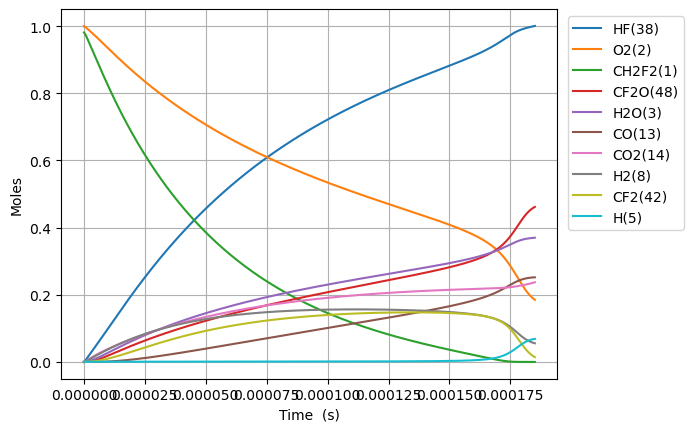

Data behind this chart, as committed beside it:
Time (s), Volume (m^3), H(5), O(6), OH(7), H2(8), Ar(9), He(10), HO2(11), H2O2(12), CO(13), CO2(14), HCO(15), C(T)(16), CH(17), CH2(T)(18), CH3(19), CH2O(20), HCCO(21), C2H(22), C2H2(23), H2CC(24), CH2(S)(25), CH3OH(26)
0.0, 0.8303, 0.0, 0.0, 0.0, 0.0, 0.0, 0.0, 0.0, 0.0, 0.0, 0.0, 0.0, 0.0, 0.0, 0.0, 0.0, 0.0, 0.0, 0.0, 0.0, 0.0, 0.0, 0.0
1.3605198968360278e-22, 0.8303, 1.977456877942775e-30, 7.782408230621544e-27, 8.071262235069904e-37, 7.778660043888745e-21, 0.0, 0.0, 1.0573257656034744e-20, 7.783832765552887e-38, 2.728643576382899e-52, 8.843753650864214e-36, 3.722891661116301e-59, 5.03555039446621e-65, 3.929743218610202e-44, 3.252830091546414e-48, 3.6926875354638298e-56, 6.385572998209692e-64, 3.250782446929023e-92, 1.649914018826014e-84, 8.378112264967898e-106, 8.76023487487028e-110, 8.166370842121005e-56, -4.550009072602078e-107
3.809455711140878e-22, 0.8303, 5.537653050681832e-30, 2.1790743046137512e-26, 4.8750423899824636e-36, 2.1780248122888487e-20, 0.0, 0.0, 2.9605121436897265e-20, 4.701434990393939e-37, 3.239445653881774e-51, 5.341627205122371e-35, 4.419816980077246e-58, 5.9782054283102045e-64, 2.3735649040405505e-43, 1.9647093796448613e-47, 5.580389290318824e-55, 7.580952280049529e-63, 1.9776095823034343e-90, 3.6907916635532345e-83, 4.0023247950810915e-104, 4.1848693826822804e-108, 4.932778048951448e-55, 1.3565384611602468e-105
8.707327339750579e-22, 0.8303, 1.2661140565928198e-29, 4.980741267875823e-26, 2.3471230579586915e-35, 4.978342428088797e-20, 0.0, 0.0, 6.766884899862225e-20, 2.263538568222775e-36, 3.180506952631894e-50, 2.5717635616718948e-34, 4.339402520197082e-57, 5.869437539789574e-63, 1.14276932797183e-42, 9.459229970236288e-47, 6.003128111803586e-54, 7.443023937142344e-62, 8.927875018102429e-89, 7.292382375593495e-82, 2.084002231622303e-102, 2.1790528292125593e-106, 2.37521573135433e-54, 1.749713725690139e-103
1.8503070596969977e-21, 0.8303, 2.692049627549393e-29, 1.0584075195035482e-25, 1.0250503038542534e-34, 1.0578977659688693e-19, 0.0, 0.0, 1.4379630412207193e-19, 9.885467612252124e-36, 2.813122381507685e-49, 1.1231567136603562e-33, 3.8381523869442957e-56, 5.191451034678382e-62, 4.9907738876347824e-42, 4.131094281837131e-46, 5.517908968510881e-53, 6.583270443184586e-61, 3.370995741040793e-87, 1.2976404806876262e-80, 8.316705901538627e-101, 8.696027956296512e-105, 1.0375786904304285e-53, 1.5016437038743514e-101
3.8094557111408775e-21, 0.8303, 5.548873041091737e-29, 2.1790743051896846e-25, 4.279383237037443e-34, 2.1780248122888484e-19, 0.0, 0.0, 2.960512143689702e-19, 4.126988132296102e-35, 2.364598864996148e-48, 4.688958185693615e-33, 3.226198347256506e-55, 4.3637274030371966e-61, 2.0835498545069726e-41, 1.7246505733051568e-45, 4.7206872891150826e-52, 5.533635580649227e-60, 1.169555022269292e-85, 2.1886603378006663e-79, 2.9558875832786957e-99, 3.090704633327193e-103, 4.333856161822122e-53, 1.1037251042949073e-99
7.727753014028637e-21, 0.8303, 1.1282328954693224e-28, 4.420407877578778e-25, 1.748267685167943e-33, 4.418278904928806e-19, 0.0, 0.0, 6.005610348627621e-19, 1.686009312349784e-34, 1.9386410125697984e-47, 1.9155924157963713e-32, 2.6450323237747407e-54, 3.577647370313986e-60, 8.511981001237115e-41, 7.045760588028272e-45, 3.9031555376733644e-51, 4.5368089433367354e-59, 3.8951065349502626e-84, 3.5948811769764415e-78, 9.956243772237864e-98, 1.0410345068077318e-101, 1.772294492212505e-52, 7.555992326374274e-98
1.556434761980416e-20, 0.8303, 2.2828477127963367e-28, 8.903075026424247e-25, 7.066777507414516e-33, 8.898787090208725e-19, 0.0, 0.0, 1.2095806758503273e-18, 6.815119210214022e-34, 1.5699617546414263e-46, 7.743130821544526e-32, 2.142015752886341e-53, 2.8972715972508857e-59, 3.4406788155666326e-40, 2.848009289015746e-44, 3.1739812604352024e-50, 3.67402577609883e-58, 1.2714276475785421e-82, 5.827457301835796e-77, 3.2677391026496044e-96, 3.4167799189152625e-100, 7.178230467531392e-52, 4.999242764241806e-96
3.1237536831355197e-20, 0.8303, 4.623771885877224e-28, 1.78684093403843e-24, 2.8415201549243855e-32, 1.785980346076856e-18, 0.0, 0.0, 2.4276199578253848e-18, 2.74032946044373e-33, 1.2636418037210972e-45, 3.1134788478318985e-31, 1.7240806290810996e-52, 2.3319762383977674e-58, 1.3834818190837092e-39, 1.1451721758324392e-43, 2.5599308715767064e-49, 2.9571760107560484e-57, 4.109034457957956e-81, 9.38494033414191e-76, 1.0589304221308638e-94, 1.1072281301954992e-98, 2.897861288121105e-51, 3.252771007156765e-94
6.258391525445727e-20, 0.8303, 9.43239838574636e-28, 3.5799078033380915e-24, 1.1395766722275523e-31, 3.5781836201888225e-18, 0.0, 0.0, 4.863698521775208e-18, 1.0989946778685704e-32, 1.0139929661049333e-44, 1.2486442717379362e-30, 1.3834661260310495e-51, 1.8712640685772045e-57, 5.548380871889291e-39, 4.592653953094996e-43, 2.0562756909307565e-48, 2.372948207312335e-56, 1.3214039021302768e-79, 1.5064907687169227e-74, 3.409925543321397e-93, 3.565452794209378e-97, 1.1714172012088372e-50, 2.0989711399479758e-92
1.2527667210066142e-19, 0.8303, 1.9556764000313515e-27, 7.166041567968008e-24, 4.564250689332518e-31, 7.162590168412754e-18, 0.0, 0.0, 9.735855649673681e-18, 4.4017110372754065e-32, 8.124282946289714e-44, 5.001089980989494e-30, 1.108456432162905e-50, 1.4992883844841565e-56, 2.2222463688487527e-38, 1.8394581680005052e-42, 1.6483594821033472e-47, 1.901247305674875e-55, 4.2389438277549243e-78, 2.4143133305222072e-73, 1.0946036464064969e-91, 1.1445292696368827e-95, 4.76583708731874e-50, 1.3488698521851492e-90
2.506621857930698e-19, 0.8303, 4.1833945688758795e-27, 1.4338309201350227e-23, 1.8268897538406463e-30, 1.433140326486061e-17, 0.0, 0.0, 1.9480169905465936e-17, 1.7618315339118973e-31, 6.50436626886536e-43, 2.0017393141381192e-29, 8.87439134692119e-50, 1.200342339102224e-55, 8.894776816548128e-38, 7.362635013361795e-42, 1.3200244640255793e-46, 1.5221556678631352e-54, 1.3581367020594269e-76, 3.8660469485552795e-72, 3.508227370560741e-90, 3.6682437158069005e-94, 1.9668620183591602e-49, 8.650497876856289e-89
5.014332131778864e-19, 0.8303, 9.45021109028564e-27, 2.8682844884604196e-23, 7.309938649861087e-30, 2.86690294577563e-17, 0.0, 0.0, 3.8968798417031705e-17, 7.0496210274894705e-31, 5.205469824778292e-42, 8.009564643388146e-29, 7.102210186189308e-49, 9.606386798094747e-55, 3.5590693249344967e-37, 2.946019895220394e-41, 1.0565545838990949e-45, 1.2181900032641552e-53, 4.3487189015424566e-75, 6.188192869378407e-71, 1.123514495322764e-88, 1.1747623056263728e-92, 8.344445854578255e-49, 5.541998942676724e-87
1.0029752679475198e-18, 0.8303, 2.3229364867958618e-26, 5.737191791707028e-23, 2.9244514548804936e-29, 5.73442818435476e-17, 0.0, 0.0, 7.794605544008822e-17, 2.820307454745525e-30, 4.165166752678191e-41, 3.2043474093904994e-28, 5.682847222923491e-48, 7.686568984283066e-54, 1.4238594826356446e-36, 1.178605282079859e-40, 8.454577244603326e-45, 9.747416567993808e-53, 1.392019239054518e-73, 9.90312329548938e-70, 3.59666860137439e-87, 3.7607415916553974e-91, 3.7179321498636857e-48, 3.5486980506862617e-85
2.0060593774867862e-18, 0.8303, 6.37697553624835e-26, 1.1475007064583501e-22, 1.1698757879094746e-28, 1.146947866151299e-16, 0.0, 0.0, 1.5590056948590127e-16, 1.1282147971843107e-29, 3.332449793067999e-40, 1.2818432818964621e-27, 4.546709453952618e-47, 6.149839067857112e-53, 5.695901468787743e-36, 4.7148487531689595e-40, 6.764518129573826e-44, 7.798746783064695e-52, 4.455148396085047e-72, 1.5846609240093174e-68, 1.1511685006209338e-85, 1.2036922388164809e-89, 1.7910069758358938e-47, 2.271748910427951e-83
4.012227596565319e-18, 0.8303, 1.9677886810636926e-25, 2.2950640275869502e-22, 4.679693571853947e-28, 2.293957961582931e-16, 0.0, 0.0, 3.1180959757632723e-16, 4.513042825829729e-29, 2.6660863975606024e-39, 5.1275817737308085e-27, 3.63754024248935e-46, 4.920104818509384e-52, 2.2784532983944164e-35, 1.886051388603744e-39, 5.411957058097947e-43, 6.239410586255922e-51, 1.4257573898076643e-70, 2.5355864447394723e-67, 3.684158976660205e-84, 3.852316061306646e-88, 9.594122935077425e-47, 1.4541056199748574e-81
8.024564034722386e-18, 0.8303, 6.70510420598449e-25, 4.590191736057382e-22, 1.8719155146800855e-27, 4.587978152446143e-16, 0.0, 0.0, 6.23627653752379e-16, 1.805253858389725e-28, 2.1329197446052008e-38, 2.0510744414127402e-26, 2.9101012673415174e-45, 3.9361772823151266e-51, 9.113998618071716e-35, 7.544640208890675e-39, 4.329702672393323e-42, 4.991834108118214e-50, 4.562599500250728e-69, 4.0570414907494413e-66, 1.1790264940302813e-82, 1.2328807890971323e-86, 5.781609637453553e-46, 9.306872229887945e-80
1.604923691103652e-17, 0.8303, 2.448826833479551e-24, 9.180451417851262e-22, 7.487738241013818e-27, 9.176018534172352e-16, 0.0, 0.0, 1.2472637660852819e-15, 7.221088890212357e-28, 1.706356046516945e-37, 8.204381245823051e-26, 2.3281086432215196e-44, 3.1489791962713424e-50, 3.6456365320051345e-34, 3.0181117163814224e-38, 3.463816949049174e-41, 3.99381413801757e-49, 1.4600599771142686e-67, 6.491348939073143e-65, 3.773219886901191e-81, 3.9458228034413586e-85, 3.867789147910341e-45, 5.956589043434817e-78
3.209858266366479e-17, 0.8303, 9.328872889867206e-24, 1.8360987840851843e-21, 2.995110540722804e-26, 1.835209929762392e-15, 0.0, 0.0, 2.4945359906742844e-15, 2.8884502473881774e-27, 1.3650929375042912e-36, 3.2817692069086356e-25, 1.8624979658133393e-43, 2.5191983035521173e-49, 1.458262029428385e-33, 1.2074307744702973e-37, 2.771075483751885e-40, 3.195549403541456e-48, 4.672236946082847e-66, 1.03862243757474e-63, 1.2076005308593708e-79, 1.2630037411187166e-83, 2.791227333999672e-44, 3.8122780573841175e-76
6.419727416892132e-17, 0.8303, 3.63826179174458e-23, 3.672212892451032e-21, 1.1980472713919845e-25, 3.670426082452364e-15, 0.0, 0.0, 4.989080439545077e-15, 1.1553830371481833e-26, 1.0920775899762158e-35, 1.312711034463334e-24, 1.490002792236711e-42, 2.0153646187037556e-48, 5.833062948103467e-33, 4.831174964346242e-37, 2.2168691566663295e-39, 2.5572137239356847e-47, 1.4951230358168288e-64, 1.661801195475978e-62, 4.478411642770182e-78, 4.685419718773189e-82, 2.111779451325571e-43, 3.223283955443476e-74
1.283946571794344e-16, 0.8303, 1.4366471957022782e-22, 7.344468404250458e-21, 4.792195245641456e-25, 7.340858387830948e-15, 0.0, 0.0, 9.978169336057818e-15, 4.621538024390916e-26, 8.73663367725325e-35, 5.250850921073063e-24, 1.1920040001496694e-41, 1.6122940808767602e-47, 2.333228143006077e-32, 1.933624111514895e-36, 1.7734988329278397e-38, 2.047000601715342e-46, 4.7844052382356743e-63, 2.6588861793825636e-61, 1.4400672569450972e-76, 1.5075155215262827e-80, 1.6409425739035143e-42, 2.0707426432277713e-72
2.5678942320046054e-16, 0.8303, 5.709273687735846e-22, 1.468908860815869e-20, 1.916879370160776e-24, 1.4681722998582666e-14, 0.0, 0.0, 1.9956347124167914e-14, 1.8486163844413127e-25, 6.989312120833555e-34, 2.1003417889239455e-23, 9.536039043011414e-41, 1.2898362119716254e-46, 9.33291848102423e-32, 7.743714717441792e-36, 1.4188004689369702e-37, 1.6395642377891056e-45, 1.5310115186146e-61, 4.2542213973606834e-60, 4.614237407195388e-75, 4.8360160086631277e-79, 1.2933618898933278e-41, 1.3253558560709005e-70
5.1357895524251275e-16, 0.8303, 2.276246446829823e-21, 2.937876573752042e-20, 7.667520343562664e-24, 2.936345222006431e-14, 0.0, 0.0, 3.991270268072656e-14, 7.394467883333039e-25, 5.5914517619588436e-33, 8.401370507486219e-23, 7.628834013323086e-40, 1.0318693371318586e-45, 3.733168559383809e-31, 3.104857557085083e-35, 1.1350409354764433e-36, 1.3147919446077898e-44, 4.8992397993650433e-60, 6.806757354612468e-59, 1.4800212348266457e-73, 1.5547895342020478e-77, 1.0269330570211868e-40, 8.482292774255025e-69
7.703684872845651e-16, 0.8303, 4.83235930018856e-21, 4.4068879588734907e-20, 1.629348287702461e-23, 4.404518144152417e-14, 0.0, 0.0, 5.98690582176237e-14, 1.5713245713785236e-24, 1.5988058890005138e-32, 1.7852914996425884e-22, 2.1813699250099586e-39, 2.950501641838134e-45, 7.932983901397755e-31, 6.610260959870852e-35, 3.3696532413650176e-36, 3.7652865064294405e-44, 2.2919737242450587e-59, 2.5053390137532107e-58, 6.547236283515609e-73, 6.882401888991763e-77, 2.9306911874393173e-40, 4.2667235312157195e-68
1.0271580193266174e-15, 0.8303, 8.239265924502774e-21, 5.875943016210967e-20, 2.7794767248398055e-23, 5.872691066296225e-14, 0.0, 0.0, 7.982541373485932e-14, 2.6804949872471097e-24, 3.3723448369031855e-32, 3.0454975701191357e-22, 4.601141160573092e-39, 6.223462759015276e-45, 1.3532737861199095e-30, 1.1297031033345159e-34, 7.342297609373527e-36, 7.953824825756037e-44, 7.394073922770749e-59, 6.354082653319932e-58, 2.2406256864022276e-72, 2.35875597769374e-76, 6.175028963123089e-40, 1.857186998054879e-67
1.5407370834107218e-15, 0.8303, 1.7049840049340855e-20, 8.814155626998447e-20, 5.754554116204294e-23, 8.809036910578725e-14, 0.0, 0.0, 1.1973812472318622e-13, 5.549624650088958e-24, 9.210920133687822e-32, 6.305316715741278e-22, 1.256714410788615e-38, 1.6998207634455742e-44, 2.8017815966155352e-30, 2.3468437366548563e-34, 2.1312426546189497e-35, 2.178258799638936e-43, 4.07004459733523e-58, 2.2220536885532356e-57, 1.3830017757534925e-71, 1.4615202910224875e-75, 1.6847344609173043e-39, 1.7912884620101433e-66
2.0543161474948264e-15, 0.8303, 2.898908627274023e-20, 1.1752528836355577e-19, 9.786990127641191e-23, 1.1745382754853214e-13, 0.0, 0.0, 1.5965083563921088e-13, 9.43845821940336e-24, 1.9272326507149572e-31, 1.0723693408332284e-21, 2.629466979935642e-38, 3.5565936887322653e-44, 4.765096755919555e-30, 4.004823016861845e-34, 4.6607875000040245e-35, 4.569042778864891e-43, 1.3061858334990365e-57, 5.552307507798232e-57, 4.6534310129528195e-71, 4.92890412065276e-75, 3.5227503004167906e-39, 7.319102242411449e-66
2.567895211578931e-15, 0.8303, 4.428048114383292e-20, 1.4691074115814284e-19, 1.495231056049548e-22, 1.4681728599119126e-13, 0.0, 0.0, 1.9956354647776886e-13, 1.4419831686286143e-23, 3.5084534629250167e-31, 1.6383382056030823e-21, 4.786844228434606e-38, 6.474642958374266e-44, 7.279991208867494e-30, 6.139551832358608e-34, 8.744271875917192e-35, 8.33936648772465e-43, 3.4130217057564454e-57, 1.1779826285322633e-56, 1.2608975541229138e-70, 1.3390620027529835e-74, 6.410138197006473e-39, 2.3841770012518875e-65
3.59505333974714e-15, 0.8303, 8.51302791286809e-20, 2.056869169487318e-19, 2.8752767164500264e-22, 2.055442028762467e-13, 0.0, 0.0, 2.7938896791761946e-13, 2.7728825304642434e-23, 9.263352050517367e-31, 3.1504669237509164e-21, 1.263868061843292e-37, 1.7094966782014975e-43, 1.399916494272308e-29, 1.1898494856766897e-33, 2.392592166143535e-34, 2.2173869795141396e-42, 1.9092485973867128e-56, 4.315763071103601e-56, 7.129954382027655e-70, 7.636239290031859e-74, 1.6913832129104745e-38, 2.0716652436419915e-64
5.649369596083558e-15, 0.8303, 2.0764672984746502e-19, 3.2326022048224246e-19, 7.014806323965648e-22, 3.229980366453136e-13, 0.0, 0.0, 4.3903980985406693e-13, 6.764993498255993e-23, 3.5819914607646854e-30, 7.686188287576299e-21, 4.887177408645023e-37, 6.6103523550526036e-43, 3.41537214532945e-29, 2.9504708455083886e-33, 9.50213911351322e-34, 8.709755838554881e-42, 2.028236900008782e-55, 2.7369318709482004e-55, 7.562608933138533e-69, 8.23393300579977e-73, 6.536183693777398e-38, 3.6728000728711387e-63
9.758002108756395e-15, 0.8303, 6.160783904831158e-19, 5.58490703441917e-19, 2.0816063707014714e-21, 5.579057041792722e-13, 0.0, 0.0, 7.583414899509378e-13, 2.0074745312622832e-22, 1.8851551351024666e-29, 2.280836020217484e-20, 2.572057242353925e-36, 3.478941277812128e-42, 1.013492807760577e-28, 9.047290278236154e-33, 5.0674847617098006e-33, 4.734459289496313e-41, 3.500578147194181e-54, 2.647712775783625e-54, 1.3060006966283513e-67, 1.4689043861455583e-71, 3.438305769223252e-37, 1.1254506703981956e-61
1.7975267134102065e-14, 0.8303, 2.0863425945079457e-18, 1.029287078563371e-18, 7.050085955369983e-21, 1.0277210392305283e-12, 0.0, 0.0, 1.3969448350452796e-12, 6.799004239665379e-22, 1.205740983161456e-28, 7.724851006470375e-20, 1.6450818403801884e-35, 2.2251223805942765e-41, 3.432542276544555e-28, 3.2642653310728187e-32, 3.25690072972712e-32, 3.2235648067075243e-40, 8.0814911278999325e-53, 3.2736468064902643e-53, 3.1210622381664693e-66, 3.736523549136798e-70, 2.1985340280265375e-36, 4.83905947244741e-60
3.440979718479341e-14, 0.8303, 7.64054756531302e-18, 1.9722215454687956e-18, 2.5820244387006393e-20, 1.967351709266665e-12, 0.0, 0.0, 2.6741514648363534e-12, 2.4900620548094116e-21, 8.597022683956209e-28, 2.829153696103547e-19, 1.172955294500584e-34, 1.586527860573379e-40, 1.2571313721386238e-27, 1.342625455438504e-31, 2.325610806401416e-31, 2.5778951221028854e-39, 2.1869905623289945e-51, 4.601591355244147e-52, 9.298363056945277e-65, 1.2432727853888495e-68, 1.5673739602780287e-35, 2.5177445029312075e-58
6.727885728617611e-14, 0.8303, 2.9203502847913547e-17, 3.8634576022378634e-18, 9.869313457978979e-20, 3.846613049075624e-12, 0.0, 0.0, 5.2285644828451775e-12, 9.517756815125509e-21, 6.488141505158108e-27, 1.0813944194719545e-18, 8.852246601600728e-34, 1.1973453877518053e-39, 4.805127553552189e-27, 6.25783056918915e-31, 1.7558400102847053e-30, 2.367577547299524e-38, 6.428766345910878e-50, 6.90063454191465e-51, 3.2899276937465483e-63, 5.3762522299142125e-67, 1.1828699296132083e-34, 1.4497199636391016e-56
1.3301697748894147e-13, 0.8303, 1.1414758747478136e-16, 7.667400915113894e-18, 3.8577174431753115e-19, 7.605135727657729e-12, 0.0, 0.0, 1.0337389552676931e-11, 3.720263943912362e-20, 5.040545612224538e-26, 4.226973972290422e-18, 6.877179284032606e-33, 9.301986100444976e-39, 1.8782081218390327e-26, 3.32647972303678e-30, 1.364231118463973e-29, 2.4951675846495886e-37, 1.9711790403344197e-48, 1.0689181996505399e-49, 1.3599313083384086e-61, 3.0176028579296643e-65, 9.19034277703099e-34, 8.795682759724543e-55
1.9875509769170686e-13, 0.8303, 2.548491531476421e-16, 1.1499975990146582e-17, 8.612971845306163e-19, 1.1363658404881523e-11, 0.0, 0.0, 1.5446213334402736e-11, 8.306016442365144e-20, 1.5883681215820477e-25, 9.437431749757134e-18, 2.167123616899344e-32, 2.931221403928605e-38, 4.193362945958259e-26, 9.054410379517075e-30, 4.2990230703244284e-29, 9.2524187510262e-37, 1.1122877311440812e-47, 4.4960786916617826e-49, 9.458489399627918e-61, 2.3540942105485654e-64, 2.896258696922883e-33, 6.788233980613409e-54
3.302313380972376e-13, 0.8303, 7.035243202574546e-16, 1.9251047928276367e-17, 2.3777124071733153e-18, 1.8880703755426054e-11, 0.0, 0.0, 2.56638570346019e-11, 2.2929310217161446e-19, 7.274589751748881e-25, 2.6053364908204614e-17, 9.92522391789571e-32, 1.3424687523424783e-37, 1.1576039279248705e-25, 3.515364150011974e-29, 1.968937353894367e-28, 5.927142914778333e-36, 1.5033233680213061e-46, 3.431154729215098e-48, 1.844439618939038e-59, 6.905197293692391e-63, 1.3267492263906036e-32, 1.623414415981788e-52
4.617075785027684e-13, 0.8303, 1.3752284795974904e-15, 2.7116709765666678e-17, 4.647971614599024e-18, 2.6397749100944825e-11, 0.0, 0.0, 3.588149558490215e-11, 4.482165272104695e-19, 1.929258827770659e-24, 5.0929720115443277e-17, 2.6322172759305863e-31, 3.5602851294457115e-37, 2.2628526297034743e-25, 8.654810206840237e-29, 5.221739758764127e-28, 1.9219996736302968e-35, 6.870689220150856e-46, 1.1940980187000822e-47, 1.042871365393327e-58, 4.575364715508335e-62, 3.519219195509875e-32, 9.758553357122098e-52
5.931838189082992e-13, 0.8303, 2.2699610675897035e-15, 3.509700113374759e-17, 7.67211060604907e-18, 3.391479444169471e-11, 0.0, 0.0, 4.609912898689394e-11, 7.398303955172633e-19, 4.000702587043167e-24, 8.406707135480107e-17, 5.4584201535467945e-31, 7.3829380581174886e-37, 3.735080729268546e-25, 1.7155005222378482e-28, 1.0828333013920404e-27, 4.6760132362270784e-35, 2.169693193060614e-45, 3.0363702205493604e-47, 3.9444098170592445e-58, 2.0345677537441232e-61, 7.299021146122704e-32, 3.856193118502657e-51
7.246600593138299e-13, 0.8303, 3.3877215077270388e-15, 4.319196275798628e-17, 1.1450166176527445e-17, 4.143183977793965e-11, 0.0, 0.0, 5.6316757242211067e-11, 1.1041346626853253e-18, 7.18477686764248e-24, 1.254660085294217e-16, 9.802648697164587e-31, 1.3258821707000342e-36, 5.574286515176484e-25, 2.9870094518431923e-28, 1.9446389301621246e-27, 9.625924879023124e-35, 5.5470395578500236e-45, 6.449580517208269e-47, 1.1783810981588253e-57, 7.077935567705877e-61, 1.3110337611862398e-31, 1.1911435916348016e-50
9.876125401248914e-13, 0.8303, 6.292323816343866e-15, 5.972604741579162e-17, 2.1268163168997675e-17, 5.646593043789102e-11, 0.0, 0.0, 7.675199831886168e-11, 2.050814230638817e-18, 1.7789599314070511e-23, 2.3305082281269427e-16, 2.427142316732812e-30, 3.2828815534062346e-36, 1.0353624828625176e-24, 7.110434392759631e-28, 4.814955485089708e-27, 2.987540478188313e-34, 2.4511711750190255e-44, 2.087054955414771e-46, 6.819943613879602e-57, 5.410984842808654e-60, 3.247213027538707e-31, 7.231376078960707e-50
1e-12, 0.8303, 6.451160153760017e-15, 6.051627574699813e-17, 2.180506762181787e-17, 5.717417321290955e-11, 0.0, 0.0, 7.771468402798943e-11, 2.1025828622561947e-18, 1.8453610820789488e-23, 2.3893424285009607e-16, 2.517737113228396e-30, 3.4054168551926835e-36, 1.0614979700858452e-24, 7.36548179115293e-28, 4.994677854686871e-27, 3.1288837534561128e-34, 2.6043643901116316e-44, 2.1891565359201193e-46, 7.330947972128108e-57, 5.886491019979581e-60, 3.3684711934719003e-31, 7.786690643240006e-50
1.250565020935953e-12, 0.8303, 1.0089030802506204e-14, 7.671928959776197e-17, 3.410225702858521e-17, 7.150002108291084e-11, 0.0, 0.0, 9.718721882791725e-11, 3.2882548785740375e-18, 3.5687929190137773e-23, 3.7368888323384966e-16, 4.869107619582045e-30, 6.585789983229525e-36, 1.6600853911059246e-24, 1.3919178871006515e-27, 9.659346148065976e-27, 7.173028449840157e-34, 7.528321121844847e-44, 5.143892485191231e-46, 2.518311839620351e-56, 2.3717664341157317e-59, 6.51638067068501e-31, 2.7373865136171976e-49
1.5135175017470145e-12, 0.8303, 1.4777837624069486e-14, 9.417203227375897e-17, 4.9952757658697465e-17, 8.653411171522192e-11, 0.0, 0.0, 1.1762241878311894e-10, 4.8164562359774065e-18, 6.292606501282549e-23, 5.473851579607614e-16, 8.58534092583611e-30, 1.1612202098917283e-35, 2.4315959406154656e-24, 2.4132552412807635e-27, 1.7031667623099643e-26, 1.4737791589595051e-33, 1.8824171294539466e-43, 1.0765604694798353e-45, 7.361927068293265e-56, 8.060315506003592e-59, 1.1493623945876509e-30, 8.14456006800395e-49
2.0394224633691374e-12, 0.8303, 2.683173195282696e-14, 1.30457353548489e-16, 9.070418505608281e-17, 1.166022929503666e-10, 0.0, 0.0, 1.5849275708534797e-10, 8.745139640863977e-18, 1.5338361827073911e-22, 9.93971680861885e-16, 2.0926838127962602e-29, 2.830462766543033e-35, 4.414974395811837e-24, 5.757190187022813e-27, 4.151509015150862e-26, 4.726439357768019e-33, 8.633363726758705e-43, 3.5444543925316804e-45, 4.6459327205726424e-55, 7.032669334256208e-58, 2.803626753291827e-30, 5.289319838146398e-48
2.5653274249912605e-12, 0.8303, 4.2453969341049867e-14, 1.685846675482565e-16, 1.4352484565084136e-16, 1.4667047416054081e-10, 0.0, 0.0, 1.9936301333178625e-10, 1.3836861581511897e-17, 3.050110107195331e-22, 1.572848870340328e-15, 4.1613847125264453e-29, 5.628447179811997e-35, 6.985486772988084e-24, 1.1299954946791896e-26, 8.255490738715645e-26, 1.161476387196215e-32, 2.70786570345487e-42, 8.846952962734494e-45, 1.7925732975663586e-54, 3.315315488787194e-57, 5.579124583287748e-30, 2.0699431732976986e-47
3.6171373482355064e-12, 0.8303, 8.440332480777893e-14, 2.503758152678066e-16, 2.8538339230142024e-16, 2.06806836574299e-10, 0.0, 0.0, 2.81103280077964e-10, 2.7509409725437607e-17, 8.546717229726792e-22, 3.1276279526345133e-15, 1.166049323973463e-28, 1.577107708411814e-34, 1.38878695543736e-23, 3.119285153825914e-26, 2.313276007958639e-25, 4.5531059176332426e-32, 1.562106845736385e-41, 3.5332282245822746e-44, 1.4759042136452546e-53, 3.905793978760447e-56, 1.5656559025790201e-29, 1.7357580513541684e-46
4.668947271479753e-12, 0.8303, 1.4062560658312176e-13, 3.395666031968227e-16, 4.755474900213128e-16, 2.6694319909342886e-10, 0.0, 0.0, 3.6284321986390375e-10, 4.5834077948259415e-17, 1.8379682714356588e-21, 5.212028459657141e-15, 2.5075583853394105e-28, 3.391483216167715e-34, 2.3138656824228432e-23, 6.652307290229758e-26, 4.974699173078061e-25, 1.2461699142939733e-31, 5.506637960423641e-41, 9.766545032436895e-44, 6.526602521031572e-53, 2.1568989183934642e-55, 3.3717267284930696e-29, 7.742028359245996e-46
6.772567117968245e-12, 0.8303, 2.958877624107703e-13, 5.402315875220673e-16, 1.0008686925140108e-15, 3.8721592499538906e-10, 0.0, 0.0, 5.263221219085148e-10, 9.643968409224165e-17, 5.609582104133332e-21, 1.097091763973054e-14, 7.653040758472108e-28, 1.0350497039277475e-33, 4.868509847159345e-23, 2.012151763418511e-25, 1.5183111155018698e-24, 5.520957249827219e-31, 3.6630663865934125e-40, 4.376119219226223e-43, 6.426722439829998e-52, 3.15424320620899e-54, 1.0321509861779177e-28, 7.706990254700656e-45
8.876186964456738e-12, 0.8303, 5.082380655658176e-13, 7.70748642479412e-16, 1.7196412076093123e-15, 5.074886529618978e-10, 0.0, 0.0, 6.897997261601508e-10, 1.6565349919032429e-16, 1.2628366261527809e-20, 1.885196487254744e-14, 1.722827175944378e-27, 2.3300159115959905e-33, 8.362412211206234e-23, 4.508253864041399e-25, 3.4180530170997694e-24, 1.6087602006400823e-30, 1.3826421918251012e-39, 1.2825028300307286e-42, 3.085059463458465e-51, 1.9176475429315855e-53, 2.330155420192592e-28, 3.717471125028972e-44
1e-11, 0.8303, 6.450762872167392e-13, 9.061896601173197e-16, 2.182961688219004e-15, 5.717417366701211e-10, 0.0, 0.0, 7.771335422087673e-10, 2.1025531260714358e-16, 1.805786703092781e-20, 2.393278016240501e-14, 2.4635207663808734e-27, 3.331719628168492e-33, 1.0613850914185195e-22, 6.435409137996765e-25, 4.887635388933785e-24, 2.579523593333265e-30, 2.493899576691966e-39, 2.060796794927594e-42, 6.251120934133263e-51, 4.386382067639976e-53, 3.3369999583572324e-28, 7.547170675894416e-44
1.097980681094523e-11, 0.8303, 7.776741513874193e-13, 1.0312867844468208e-15, 2.632017796788453e-15, 6.277613840884099e-10, 0.0, 0.0, 8.532760392787571e-10, 2.5347534316195185e-16, 2.3902828254927895e-20, 2.885761855862487e-14, 3.260882030794344e-27, 4.410047701197601e-33, 1.2795504617010812e-22, 8.50801755540633e-25, 6.469671738936903e-24, 3.723321372325675e-30, 3.9109897017201026e-39, 2.9789600798116536e-42, 1.0561156883936578e-50, 7.93809853786695e-53, 4.4226586848265605e-28, 1.2765183935161254e-43
1.3083426657433723e-11, 0.8303, 1.1041936620621854e-12, 1.3220150236002776e-15, 3.738151228365921e-15, 7.480341194703555e-10, 0.0, 0.0, 1.0167510678883248e-09, 3.599050366983111e-16, 4.044146673089407e-20, 4.099032702779701e-14, 5.517013100140476e-27, 7.461121356452946e-33, 1.816771974515057e-22, 1.4365911371366827e-24, 1.0946144407916671e-23, 7.443506461129667e-30, 9.242623958814526e-39, 5.970586986673522e-42, 2.932764261963963e-50, 2.5888030433464045e-52, 7.503266064733273e-28, 3.5525126175911365e-43
1.5187046503922215e-11, 0.8303, 1.487794246562578e-12, 1.6431023622448828e-15, 5.038194275771155e-15, 8.683068602031286e-10, 0.0, 0.0, 1.1802248185772068e-09, 4.849424012559058e-16, 6.325276126788761e-20, 5.525253851386378e-14, 8.628751223564192e-27, 1.1669190983074418e-32, 2.4478991110515907e-22, 2.243638830590726e-24, 1.7120446351597395e-23, 1.3435426225859574e-29, 1.9269911153312383e-38, 1.0797558462897438e-41, 7.033317159095195e-50, 7.136427183371848e-52, 1.1767701808947663e-27, 8.53340677534412e-43
1.93942861968992e-11, 0.8303, 2.4262292644260216e-12, 2.377030303787518e-15, 8.22062032868973e-15, 1.108852362102521e-09, 0.0, 0.0, 1.5071685123805988e-09, 7.908394328215565e-16, 1.3172710754387273e-19, 9.017526291840484e-14, 1.7969103838699015e-26, 2.4300054726811036e-32, 3.99184405220472e-22, 4.66328166073919e-24, 3.5654419902744015e-23, 3.5453332913688975e-29, 6.472073748126304e-38, 2.8571299870619597e-41, 3.00710127687344e-49, 3.9053215708818e-51, 2.4640868706029275e-27, 3.6569218460338615e-42
2.3601525889876185e-11, 0.8303, 3.592960529154037e-12, 3.2344224496452273e-15, 1.2180518218177114e-14, 1.3493978985488777e-09, 0.0, 0.0, 1.8341071726986821e-09, 1.1711650244865564e-15, 2.373931893076217e-19, 1.3364537538066052e-13, 3.238190436270402e-26, 4.378996197844159e-32, 5.91133374420189e-22, 8.393257086360594e-24, 6.425532103595974e-23, 7.744209741595954e-29, 1.7177835644778486e-37, 6.253127033642851e-41, 9.666718781541075e-49, 1.5167595213478536e-50, 4.464972853891926e-27, 1.177308286845868e-41
2.780876558285317e-11, 0.8303, 4.987969469482317e-12, 4.216630495265307e-15, 1.691911026025293e-14, 1.589943478303781e-09, 0.0, 0.0, 2.1610408509888184e-09, 1.6259177747470157e-15, 3.883178979248253e-19, 1.8568245762644856e-13, 5.296689322349758e-26, 7.162611195556216e-32, 8.2063179650853385e-22, 1.371706277963518e-23, 1.0510681312306024e-22, 1.4893767606391073e-28, 3.888321212513732e-37, 1.2044126403555045e-40, 2.5660206401916064e-48, 4.706693291509257e-50, 7.343528945823048e-27, 3.1283968658270745e-41
3.201600527583015e-11, 0.8303, 6.611237616002633e-12, 5.325005993496751e-15, 2.2437618820047073e-14, 1.8304891101281122e-09, 0.0, 0.0, 2.487969598168114e-09, 2.1550962937072007e-15, 5.925677012617981e-19, 2.4630608949966193e-13, 8.082359427489956e-26, 1.092957149752574e-31, 1.0876747797331808e-21, 2.0918167626602352e-23, 1.603924947742276e-22, 2.613266153976627e-28, 7.848823679000267e-37, 2.1158461075698534e-40, 5.941928118549524e-48, 1.2471078192454063e-49, 1.1267162284029395e-26, 7.249791449026433e-41
4.043048466178412e-11, 0.8303, 1.0542478147219887e-11, 7.92566486363148e-15, 3.581927518004926e-14, 2.3115805650251735e-09, 0.0, 0.0, 3.141812500207964e-09, 3.4367251351826412e-15, 1.1933064277886073e-18, 3.933913120920101e-13, 1.627491925204893e-25, 2.2008521962791956e-31, 1.734375514557959e-21, 4.208600906702911e-23, 3.230005126441207e-22, 6.635836276286831e-28, 2.5233223714867554e-36, 5.38328936955247e-40, 2.4264144105216823e-47, 6.496405742867538e-49, 2.2935812041971828e-26, 2.9638272105551413e-40
4.884496404773809e-11, 0.8303, 1.538653635235028e-11, 1.1047208695779585e-14, 5.233526710592923e-14, 2.7926723333134348e-09, 0.0, 0.0, 3.795636275548739e-09, 5.016040657641918e-15, 2.104132940174789e-18, 5.750576440445953e-13, 2.869507609161098e-25, 3.8806122031839584e-31, 2.5311990567541355e-21, 7.416396589534613e-23, 5.695469188183133e-22, 1.4123748868600452e-27, 6.492962595843014e-36, 1.1475930615418936e-39, 7.538305026383562e-47, 2.4274096680083876e-48, 4.087636691157195e-26, 9.214609605032726e-40
... 1,204 more rows
